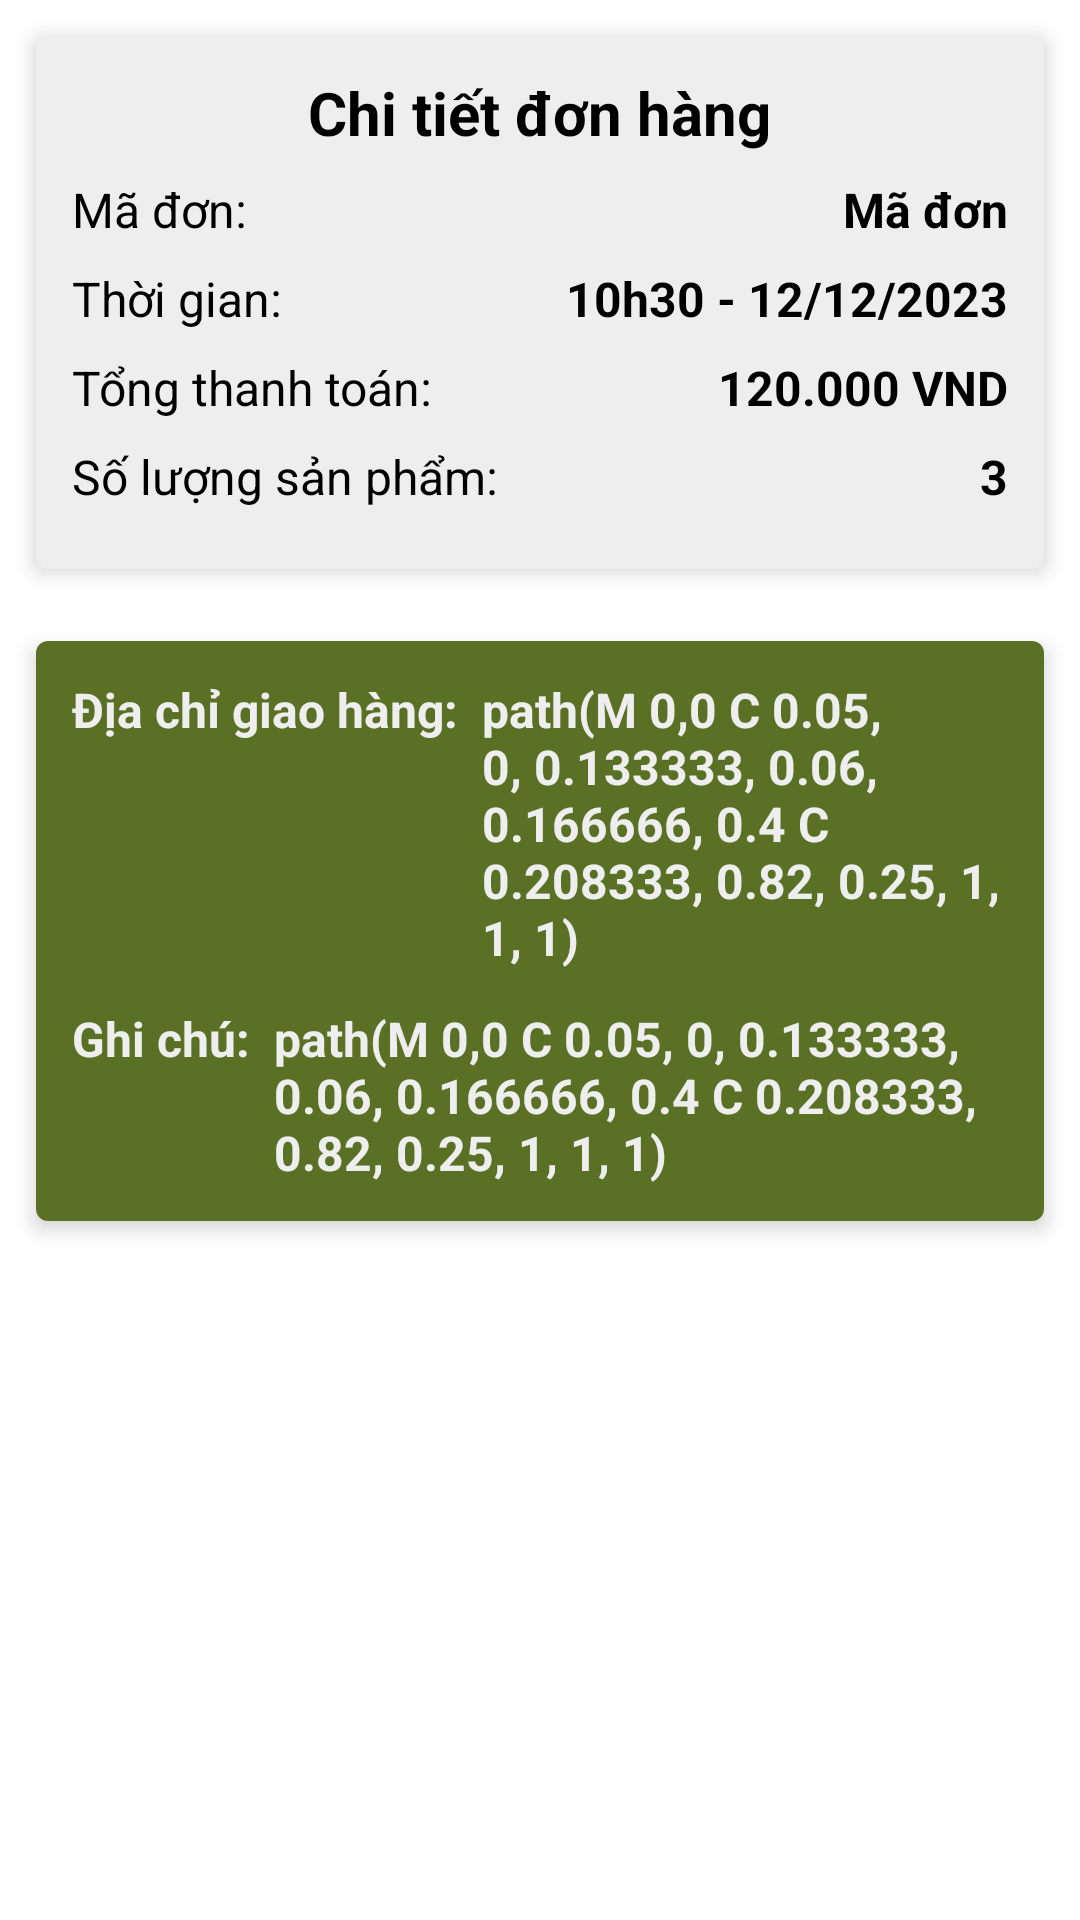

The Android layout XML behind this screen, and the referenced resources:
<!-- AndroidManifest.xml: application theme Theme.PRM392_Assignment_Project -->
<!-- res/layout/activity_order_detail.xml -->
<?xml version="1.0" encoding="utf-8"?>
<LinearLayout
    xmlns:android="http://schemas.android.com/apk/res/android"
    xmlns:app="http://schemas.android.com/apk/res-auto"
    xmlns:tools="http://schemas.android.com/tools"
    android:id="@+id/main"
    android:layout_width="match_parent"
    android:layout_height="match_parent"
    tools:context=".views.screens.orders.OrderDetailActivity"
    android:orientation="vertical"
    android:background="@color/white">

    <androidx.cardview.widget.CardView
        android:layout_width="match_parent"
        android:layout_height="wrap_content"
        android:layout_margin="12dp"
        app:cardCornerRadius="4dp"
        app:cardElevation="4dp"
        android:backgroundTint="@color/light_100">
        <LinearLayout
            android:id="@+id/order_info_section"
            android:layout_width="match_parent"
            android:layout_height="wrap_content"
            android:orientation="vertical"
            android:padding="12dp">
            <TextView
                android:layout_width="wrap_content"
                android:layout_height="wrap_content"
                android:text="Chi tiết đơn hàng"
                android:textSize="@dimen/font_size_medium"
                style="@style/text_dark_fw_bold"
                android:layout_gravity="center_horizontal"/>

            <FrameLayout
                android:layout_width="match_parent"
                android:layout_height="wrap_content"
                android:orientation="horizontal"
                android:layout_marginVertical="8dp">
                <TextView
                    android:layout_width="wrap_content"
                    android:layout_height="wrap_content"
                    android:text="Mã đơn:"
                    android:textSize="@dimen/font_size_small"
                    style="@style/text_dark_fw_normal"
                    android:layout_gravity="start|center_vertical"/>
                <TextView
                    android:id="@+id/tvOrderCode"
                    android:layout_width="wrap_content"
                    android:layout_height="wrap_content"
                    android:text="Mã đơn"
                    android:textSize="@dimen/font_size_small"
                    style="@style/text_dark_fw_bold"
                    android:layout_gravity="end|center_vertical"/>
            </FrameLayout>

            <FrameLayout
                android:id="@+id/order_created_at_section"
                android:layout_width="match_parent"
                android:layout_height="wrap_content"
                android:orientation="horizontal"
                android:layout_marginBottom="8dp">
                <TextView
                    android:layout_width="wrap_content"
                    android:layout_height="wrap_content"
                    android:text="Thời gian:"
                    style="@style/text_dark_fw_normal"
                    android:textSize="@dimen/font_size_small"
                    android:layout_gravity="start|center_vertical"/>
                <TextView
                    android:layout_marginLeft="4dp"
                    android:id="@+id/tvCreatedAt"
                    android:layout_width="wrap_content"
                    android:layout_height="wrap_content"
                    android:text="10h30 - 12/12/2023"
                    android:textSize="@dimen/font_size_small"
                    style="@style/text_dark_fw_bold"
                    android:layout_gravity="end|center_vertical"/>
            </FrameLayout>

            <FrameLayout
                android:id="@+id/order_total_price_section"
                android:layout_width="match_parent"
                android:layout_height="wrap_content"
                android:orientation="horizontal"
                android:layout_marginBottom="8dp">
                <TextView
                    android:layout_width="wrap_content"
                    android:layout_height="wrap_content"
                    android:text="Tổng thanh toán:"
                    style="@style/text_dark_fw_normal"
                    android:textSize="@dimen/font_size_small"
                    android:layout_gravity="start|center_vertical"/>
                <TextView
                    android:layout_marginLeft="4dp"
                    android:id="@+id/tvOrderTotalPrice"
                    android:layout_width="wrap_content"
                    android:layout_height="wrap_content"
                    android:text="120.000 VND"
                    android:textSize="@dimen/font_size_small"
                    style="@style/text_dark_fw_bold"
                    android:layout_gravity="end|center_vertical"/>
            </FrameLayout>

            <FrameLayout
                android:id="@+id/order_total_items_section"
                android:layout_width="match_parent"
                android:layout_height="wrap_content"
                android:orientation="horizontal"
                android:layout_marginBottom="8dp">
                <TextView
                    android:layout_width="wrap_content"
                    android:layout_height="wrap_content"
                    android:text="Số lượng sản phẩm:"
                    style="@style/text_dark_fw_normal"
                    android:textSize="@dimen/font_size_small"/>
                <TextView
                    android:layout_marginLeft="4dp"
                    android:id="@+id/tvOrderTotalItems"
                    android:layout_width="wrap_content"
                    android:layout_height="wrap_content"
                    android:text="3"
                    android:textSize="@dimen/font_size_small"
                    style="@style/text_dark_fw_bold"
                    android:layout_gravity="end|center_vertical"/>
            </FrameLayout>
        </LinearLayout>
    </androidx.cardview.widget.CardView>

    <androidx.cardview.widget.CardView
        android:layout_width="match_parent"
        android:layout_height="wrap_content"
        android:layout_margin="12dp"
        app:cardCornerRadius="4dp"
        app:cardElevation="4dp">

        <LinearLayout
            android:layout_width="match_parent"
            android:layout_height="wrap_content"
            android:orientation="vertical"
            android:padding="12dp"
            android:background="@color/primary">
            <LinearLayout
                android:id="@+id/delivery_address_section"
                android:layout_width="match_parent"
                android:layout_height="wrap_content"
                android:orientation="horizontal">
                <TextView
                    android:layout_width="wrap_content"
                    android:layout_height="wrap_content"
                    android:text="Địa chỉ giao hàng:"
                    style="@style/text_light_fw_bold"
                    android:textSize="@dimen/font_size_small"
                    android:layout_marginEnd="4dp"
                    android:layout_gravity="start"/>
                <TextView
                    android:layout_marginLeft="4dp"
                    android:id="@+id/tvDeliveryAddress"
                    android:layout_width="wrap_content"
                    android:layout_height="wrap_content"
                    android:text="@string/material_motion_easing_emphasized"
                    android:textSize="@dimen/font_size_small"
                    style="@style/text_light_fw_bold"/>
            </LinearLayout>

            <LinearLayout
                android:id="@+id/note_section"
                android:layout_width="match_parent"
                android:layout_height="wrap_content"
                android:orientation="horizontal"
                android:layout_marginTop="12dp">
                <TextView
                    android:layout_width="wrap_content"
                    android:layout_height="wrap_content"
                    android:text="Ghi chú:"
                    style="@style/text_light_fw_bold"
                    android:textSize="@dimen/font_size_small"
                    android:layout_marginEnd="4dp"
                    android:layout_gravity="start"/>
                <TextView
                    android:layout_marginLeft="4dp"
                    android:id="@+id/tvNote"
                    android:layout_width="wrap_content"
                    android:layout_height="wrap_content"
                    android:text="@string/material_motion_easing_emphasized"
                    android:textSize="@dimen/font_size_small"
                    style="@style/text_light_fw_bold"/>
            </LinearLayout>
        </LinearLayout>

    </androidx.cardview.widget.CardView>

    <LinearLayout
        android:layout_marginTop="12dp"
        android:id="@+id/order_items_section"
        android:layout_width="match_parent"
        android:layout_height="wrap_content"
        android:orientation="vertical">



        <androidx.recyclerview.widget.RecyclerView
            android:id="@+id/orderItemsRecyclerView"
            android:layout_width="match_parent"
            android:layout_height="wrap_content"
            app:layout_constraintBottom_toBottomOf="parent"
            app:layout_constraintEnd_toEndOf="parent"
            app:layout_constraintStart_toStartOf="parent"
            app:layout_constraintTop_toTopOf="parent"/>

    </LinearLayout>

</LinearLayout>
<!-- resources referenced by this layout -->
<resources>
  <color name="light_100">#EEEEEE</color>
  <color name="primary">#5a7125</color>
  <color name="white">#FFFFFFFF</color>
  <dimen name="font_size_medium">20sp</dimen>
  <dimen name="font_size_small">16sp</dimen>
  <style name="text_dark_fw_bold">
          <item name="textFillColor">@color/black</item>
          <item name="android:textColor">@color/black</item>
          <item name="android:textStyle">bold</item>
      </style>
  <style name="text_dark_fw_normal">
          <item name="textFillColor">@color/black</item>
          <item name="android:textColor">@color/black</item>
          <item name="android:textStyle">normal</item>
      </style>
  <style name="text_light_fw_bold">
          <item name="textFillColor">@color/light_100</item>
          <item name="android:textColor">@color/light_100</item>
          <item name="android:textStyle">bold</item>
      </style>
  <style name="Theme.PRM392_Assignment_Project" parent="Base.Theme.PRM392_Assignment_Project" />
  <color name="black">#FF000000</color>
  <style name="Base.Theme.PRM392_Assignment_Project" parent="Theme.Material3.Light.NoActionBar">
          
          
      </style>
</resources>
